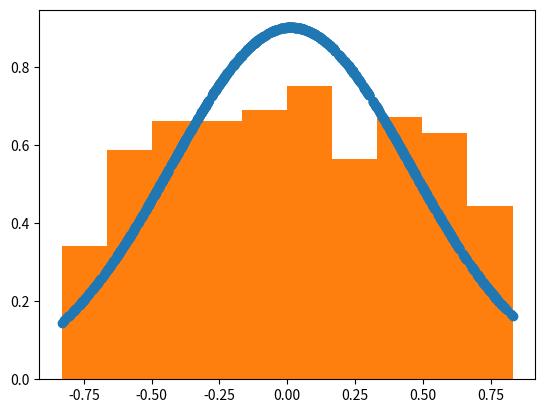

Generate this figure with matplotlib:
import numpy as np
import math
import random
import matplotlib.pyplot as plt
import scipy.stats as stats
import pylab as pl
arr1 = []
arr2 = []
arrgauss=[]
i=0
j=0
while i < 1000:
    arr1.append(random.random())
    i+=1
while j < 1000:
    arr2.append(random.random())
    j+=1
i=0
j=0
while i < 1000 and j < 1000:
    arrgauss.append(((math.log1p(arr1[i]))**(1/2))*(math.cos(2*math.pi*arr2[j])))
    i+=1
    j+=1

arrgauss = sorted(arrgauss)
fit = stats.norm.pdf(arrgauss, np.mean(arrgauss), np.std(arrgauss))
pl.plot(arrgauss,fit,'-o')
pl.hist(arrgauss,density=True)
pl.show()
print(arrgauss)

    
    
    
